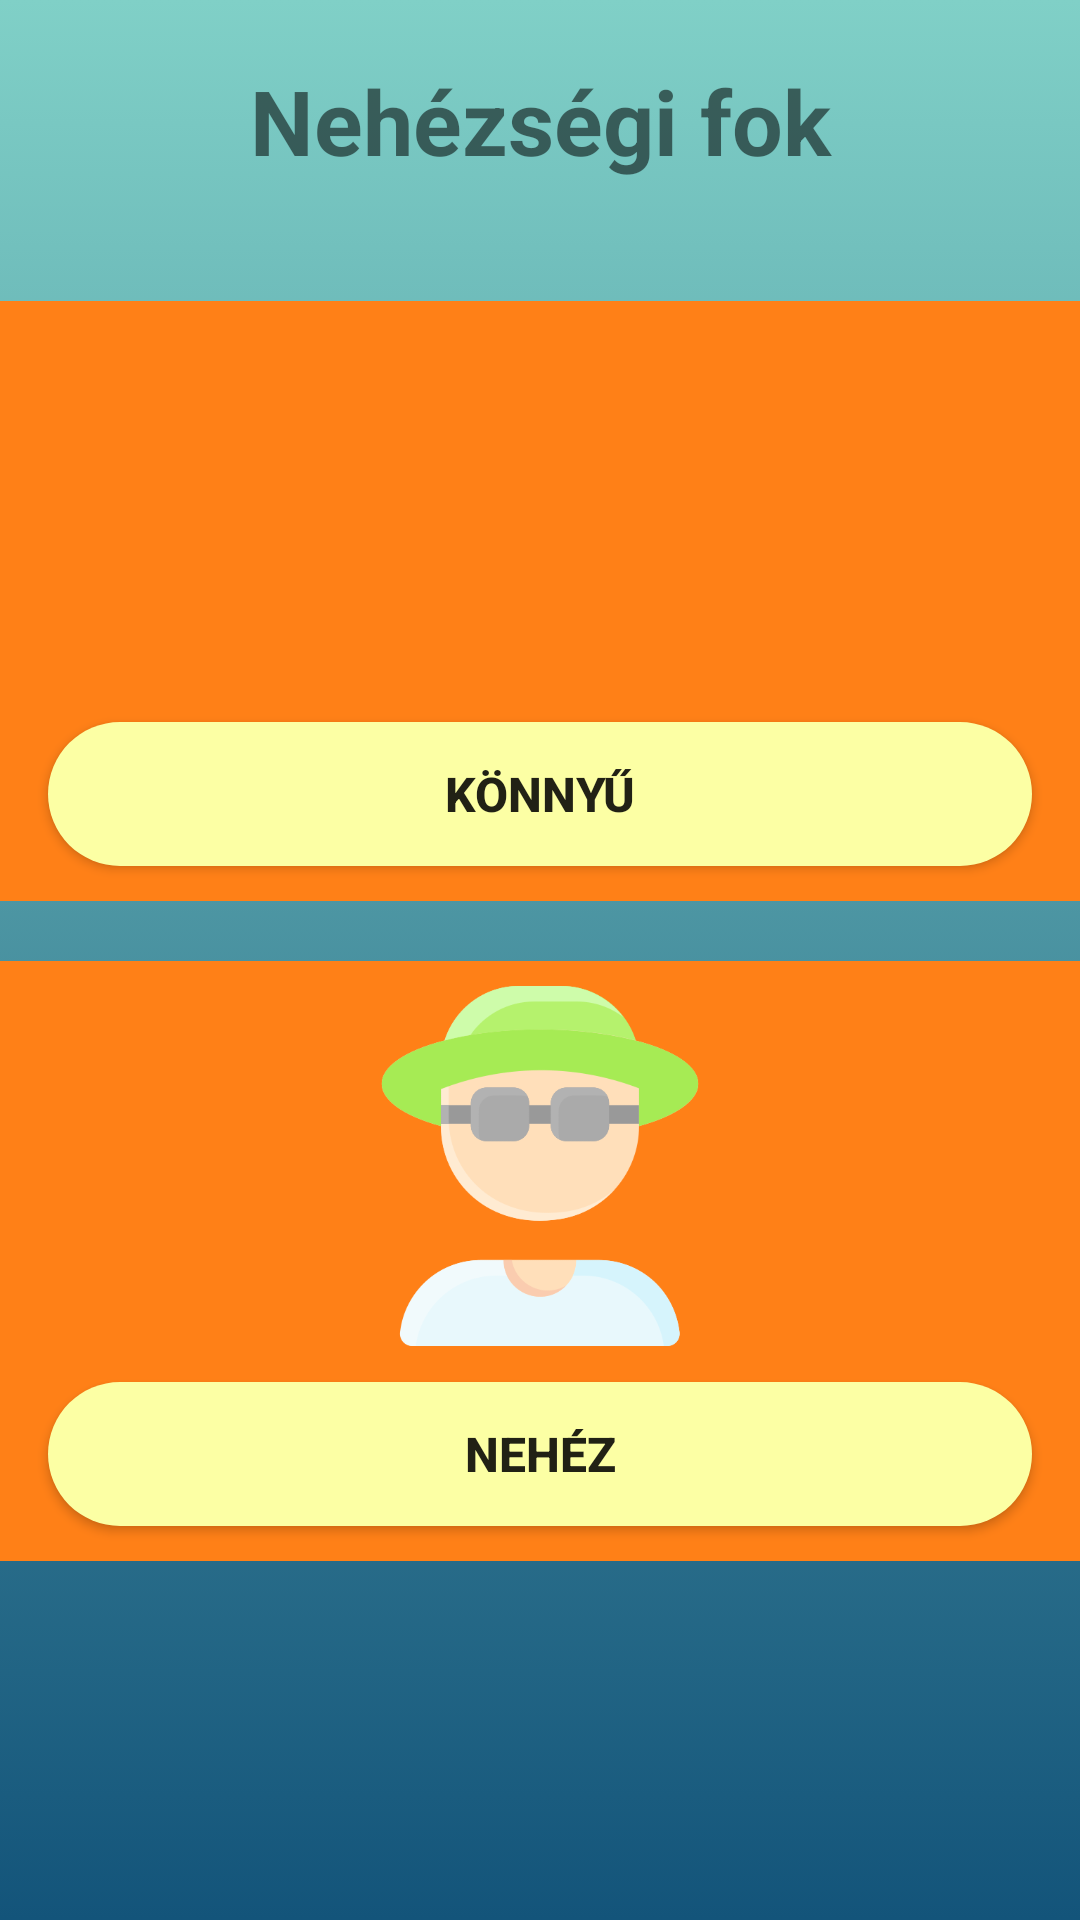

Here is an Android app screen rendered from its layout file. Give the layout XML and the strings, colors and styles it references.
<!-- AndroidManifest.xml: application theme Theme.MyQuiz -->
<!-- res/layout/activity_levels.xml -->
<?xml version="1.0" encoding="utf-8"?>
<LinearLayout xmlns:android="http://schemas.android.com/apk/res/android"
    xmlns:app="http://schemas.android.com/apk/res-auto"
    xmlns:tools="http://schemas.android.com/tools"
    android:layout_width="match_parent"
    android:layout_height="match_parent"
    android:orientation="vertical"
    android:background="@drawable/gradient_background"
    tools:context=".CategoryActivity">


    <TextView
        android:id="@+id/levelText"
        android:layout_width="match_parent"
        android:layout_height="wrap_content"
        android:text="@string/level_text"
        android:gravity="center"
        android:textSize="30sp"
        android:textStyle="bold"
        android:layout_marginTop="20dp"
        android:layout_marginBottom="20dp"
        />

    <androidx.constraintlayout.widget.ConstraintLayout
        android:layout_width="match_parent"
        android:layout_height="200dp"
        android:layout_marginTop="20dp"
        android:background="@color/option_button_color">

        <ImageView
            android:id="@+id/beginner_img"
            android:layout_width="wrap_content"
            android:layout_height="120dp"
            android:layout_marginStart="16dp"
            android:layout_marginEnd="16dp"
            android:contentDescription="Beginner"
            app:layout_constraintBottom_toBottomOf="parent"
            app:layout_constraintEnd_toEndOf="parent"
            app:layout_constraintStart_toStartOf="parent"
            app:layout_constraintTop_toTopOf="parent"
            app:layout_constraintVertical_bias="0.106"
            app:srcCompat="@drawable/beginner" />

        <Button
            android:id="@+id/beginner_button"
            android:layout_width="0dp"
            android:layout_height="wrap_content"
            android:layout_marginStart="16dp"
            android:layout_marginEnd="16dp"
            android:background="@drawable/round_corner"
            android:text="@string/easy_button"
            android:textSize="16sp"
            android:textStyle="bold"
            app:layout_constraintBottom_toBottomOf="parent"
            app:layout_constraintEnd_toEndOf="parent"
            app:layout_constraintStart_toStartOf="parent"
            app:layout_constraintTop_toBottomOf="@+id/beginner_img" />
    </androidx.constraintlayout.widget.ConstraintLayout>

    <androidx.constraintlayout.widget.ConstraintLayout
        android:layout_width="match_parent"
        android:layout_height="200dp"
        android:layout_marginTop="20dp"
        android:background="@color/option_button_color">

        <ImageView
            android:id="@+id/pro_img"
            android:layout_width="wrap_content"
            android:layout_height="120dp"
            android:layout_marginStart="16dp"
            android:layout_marginEnd="16dp"
            android:contentDescription="Beginner"
            app:layout_constraintBottom_toBottomOf="parent"
            app:layout_constraintEnd_toEndOf="parent"
            app:layout_constraintStart_toStartOf="parent"
            app:layout_constraintTop_toTopOf="parent"
            app:layout_constraintVertical_bias="0.106"
            app:srcCompat="@drawable/pro" />

        <Button
            android:id="@+id/pro_button"
            android:layout_width="0dp"
            android:layout_height="wrap_content"
            android:layout_marginStart="16dp"
            android:layout_marginEnd="16dp"
            android:background="@drawable/round_corner"
            android:text="@string/hard_button"
            android:textSize="16sp"
            android:textStyle="bold"
            app:layout_constraintBottom_toBottomOf="parent"
            app:layout_constraintEnd_toEndOf="parent"
            app:layout_constraintStart_toStartOf="parent"
            app:layout_constraintTop_toBottomOf="@+id/pro_img" />
    </androidx.constraintlayout.widget.ConstraintLayout>

</LinearLayout>
<!-- resources referenced by this layout -->
<resources>
  <color name="option_button_color">#FF8017</color>
  <!-- drawable gradient_background (drawable) -->
  <?xml version="1.0" encoding="utf-8"?>
  <selector xmlns:android="http://schemas.android.com/apk/res/android">
      <item>
          <shape>
              <gradient
                  android:angle="90"
                  android:endColor="@color/gradient_end_color"
                  android:startColor="@color/gradient_start_color" />
          </shape>
      </item>
  </selector>
  <!-- drawable pro: png bitmap (drawable, 24072 bytes) -->
  <!-- drawable round_corner (drawable) -->
  <?xml version="1.0" encoding="utf-8"?>
  <shape xmlns:android="http://schemas.android.com/apk/res/android"
      android:shape="rectangle">
      <corners android:radius="180dp"></corners>
      <solid android:color="@color/button_color"></solid>
  </shape>
  <string name="easy_button">Könnyű</string>
  <string name="hard_button">Nehéz</string>
  <string name="level_text">Nehézségi fok</string>
  <style name="Theme.MyQuiz" parent="Theme.AppCompat.Light.NoActionBar">
          
          <item name="colorPrimary">@color/purple_500</item>
          <item name="colorPrimaryVariant">@color/purple_700</item>
          <item name="colorOnPrimary">@color/white</item>
          
          <item name="colorSecondary">@color/teal_200</item>
          <item name="colorSecondaryVariant">@color/teal_700</item>
          <item name="colorOnSecondary">@color/black</item>
          
          <item name="android:statusBarColor" tools:targetApi="l">?attr/colorPrimaryVariant</item>
          
      </style>
  <color name="gradient_end_color">#80d0c7</color>
  <color name="gradient_start_color">#13547a</color>
  <color name="button_color">#FCFFA4</color>
  <color name="purple_500">#FF6200EE</color>
  <color name="purple_700">#FF3700B3</color>
  <color name="white">#FFFFFFFF</color>
  <color name="teal_200">#FF03DAC5</color>
  <color name="teal_700">#FF018786</color>
  <color name="black">#FF000000</color>
</resources>
